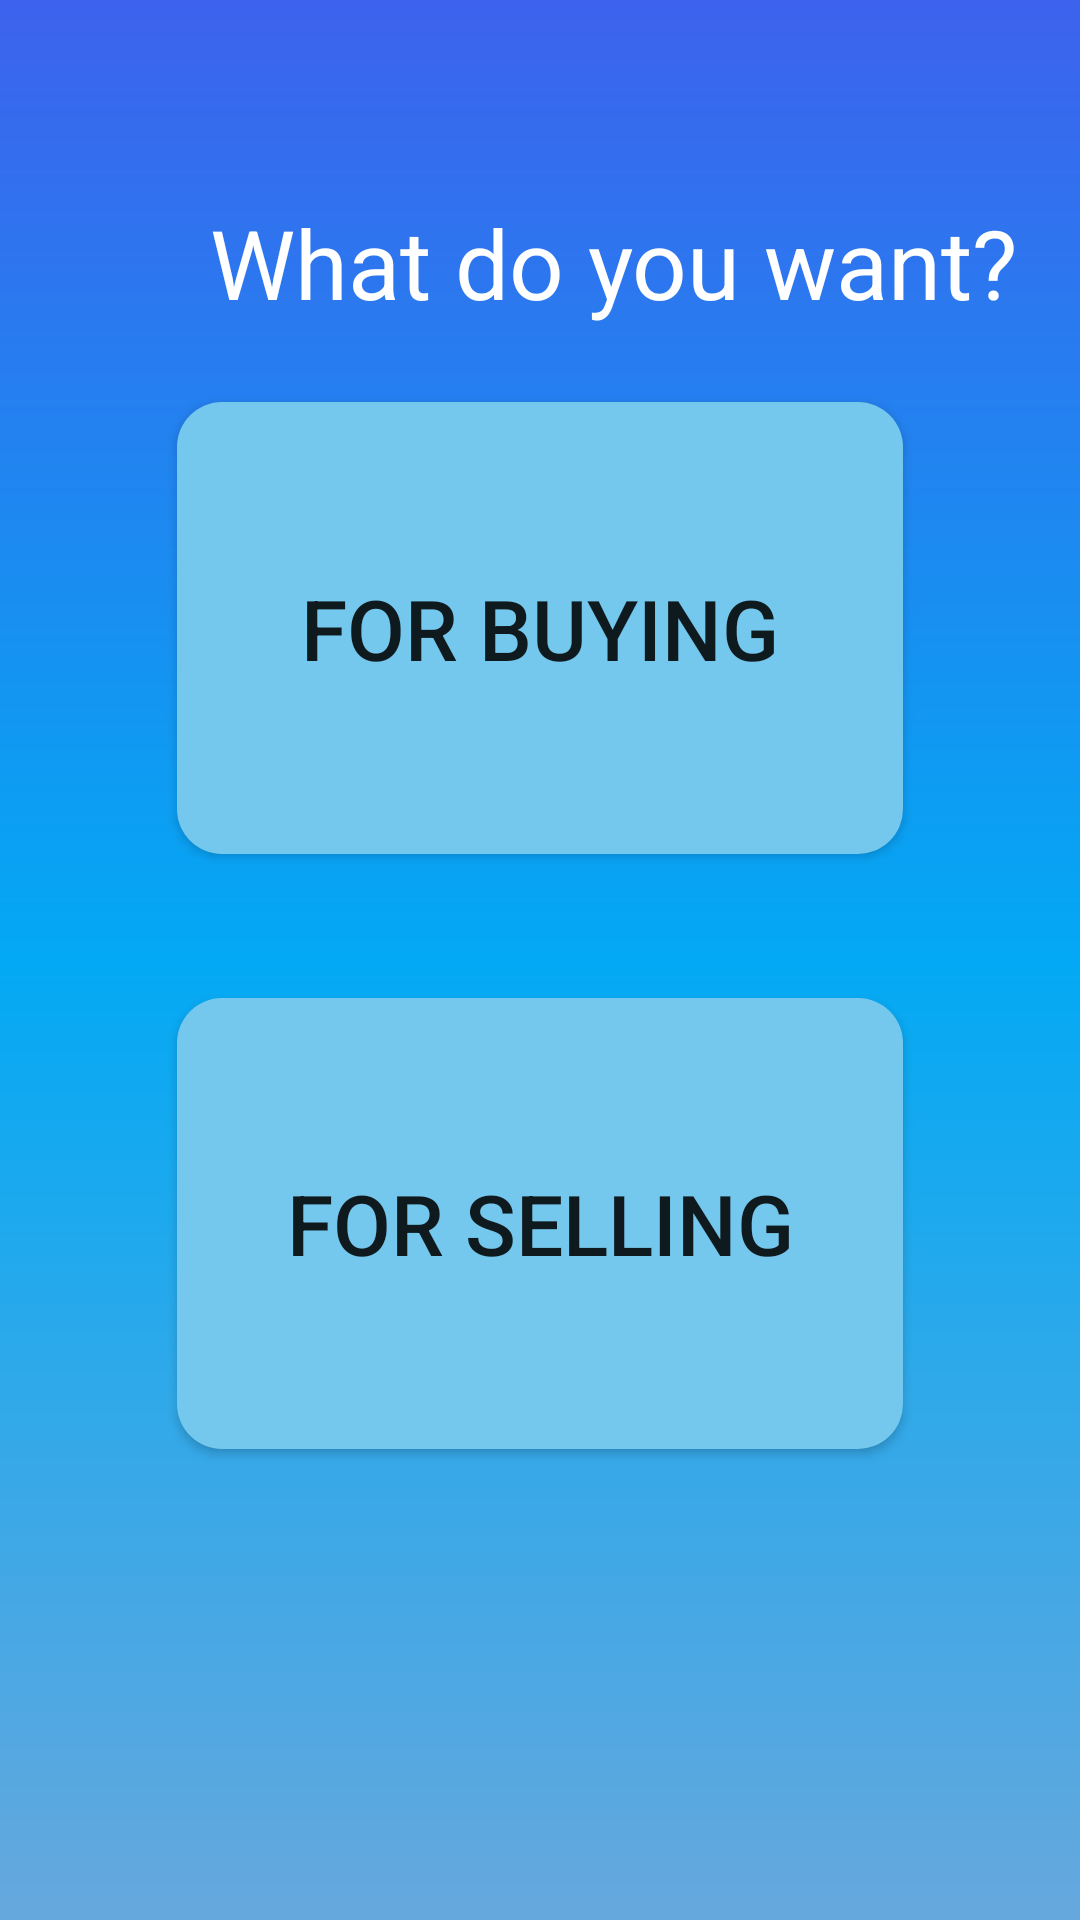

Android layout source for this screen:
<!-- AndroidManifest.xml: application theme Theme.Tmcinsaat -->
<!-- res/layout/fragment_choose.xml -->
<?xml version="1.0" encoding="utf-8"?>
<androidx.constraintlayout.widget.ConstraintLayout xmlns:android="http://schemas.android.com/apk/res/android"
    xmlns:app="http://schemas.android.com/apk/res-auto"
    xmlns:tools="http://schemas.android.com/tools"
    android:layout_width="match_parent"
    android:layout_height="match_parent"
    android:background="@drawable/pagebackground"
    tools:context=".ChooseFragment">

    <TextView
        android:id="@+id/textView2"
        android:layout_width="wrap_content"
        android:layout_height="wrap_content"
        android:layout_marginStart="11dp"
        android:layout_marginTop="66dp"
        android:layout_marginBottom="25dp"
        android:text="What do you want?"
        android:textColor="@color/white"
        android:textSize="32sp"
        app:layout_constraintBottom_toTopOf="@+id/btnbuyer"
        app:layout_constraintStart_toStartOf="@+id/btnbuyer"
        app:layout_constraintTop_toTopOf="parent" />

    <Button
        android:id="@+id/btnseller"
        android:layout_width="0dp"
        android:layout_height="0dp"
        android:layout_marginStart="59dp"
        android:layout_marginEnd="59dp"
        android:layout_marginBottom="157dp"
        android:background="@drawable/buttonarxaplan"
        android:text="for Selling"
        android:textSize="28sp"
        app:layout_constraintBottom_toBottomOf="parent"
        app:layout_constraintEnd_toEndOf="parent"
        app:layout_constraintStart_toStartOf="parent"
        app:layout_constraintTop_toBottomOf="@+id/btnbuyer" />

    <Button
        android:id="@+id/btnbuyer"
        android:layout_width="0dp"
        android:layout_height="0dp"
        android:layout_marginStart="59dp"
        android:layout_marginEnd="59dp"
        android:layout_marginBottom="48dp"
        android:background="@drawable/buttonarxaplan"
        android:text="for Buying"
        android:textSize="28sp"
        app:layout_constraintBottom_toTopOf="@+id/btnseller"
        app:layout_constraintEnd_toEndOf="parent"
        app:layout_constraintStart_toStartOf="parent"
        app:layout_constraintTop_toBottomOf="@+id/textView2" />

</androidx.constraintlayout.widget.ConstraintLayout>
<!-- resources referenced by this layout -->
<resources>
  <color name="white">#FFFFFFFF</color>
  <!-- drawable buttonarxaplan (drawable) -->
  <?xml version="1.0" encoding="utf-8"?>
  <shape xmlns:android="http://schemas.android.com/apk/res/android">
  <solid android:color="#75C8ED"/>
      <corners android:radius="15dp"/>
  </shape>
  <!-- drawable pagebackground (drawable) -->
  <?xml version="1.0" encoding="utf-8"?>
  <shape xmlns:android="http://schemas.android.com/apk/res/android">
      <gradient android:angle="90"
          android:startColor="@color/startColor"
          android:centerColor="@color/CenterColor"
          android:endColor="@color/endColor"/>
  </shape>
  <style name="Theme.Tmcinsaat" parent="Theme.MaterialComponents.DayNight.NoActionBar">
          
          <item name="colorPrimary">@color/purple_500</item>
          <item name="colorPrimaryVariant">@color/purple_700</item>
          <item name="colorOnPrimary">@color/white</item>
          
          <item name="colorSecondary">@color/teal_200</item>
          <item name="colorSecondaryVariant">@color/teal_700</item>
          <item name="colorOnSecondary">@color/black</item>
          
          <item name="android:statusBarColor" tools:targetApi="l">?attr/colorPrimaryVariant</item>
          
      </style>
  <color name="startColor">#66A8DD</color>
  <color name="CenterColor">#03A9F4</color>
  <color name="endColor">#3D62ED</color>
  <color name="purple_500">#03A9F4</color>
  <color name="purple_700">#FF3700B3</color>
  <color name="teal_200">#FF03DAC5</color>
  <color name="teal_700">#FF018786</color>
  <color name="black">#FF000000</color>
</resources>
